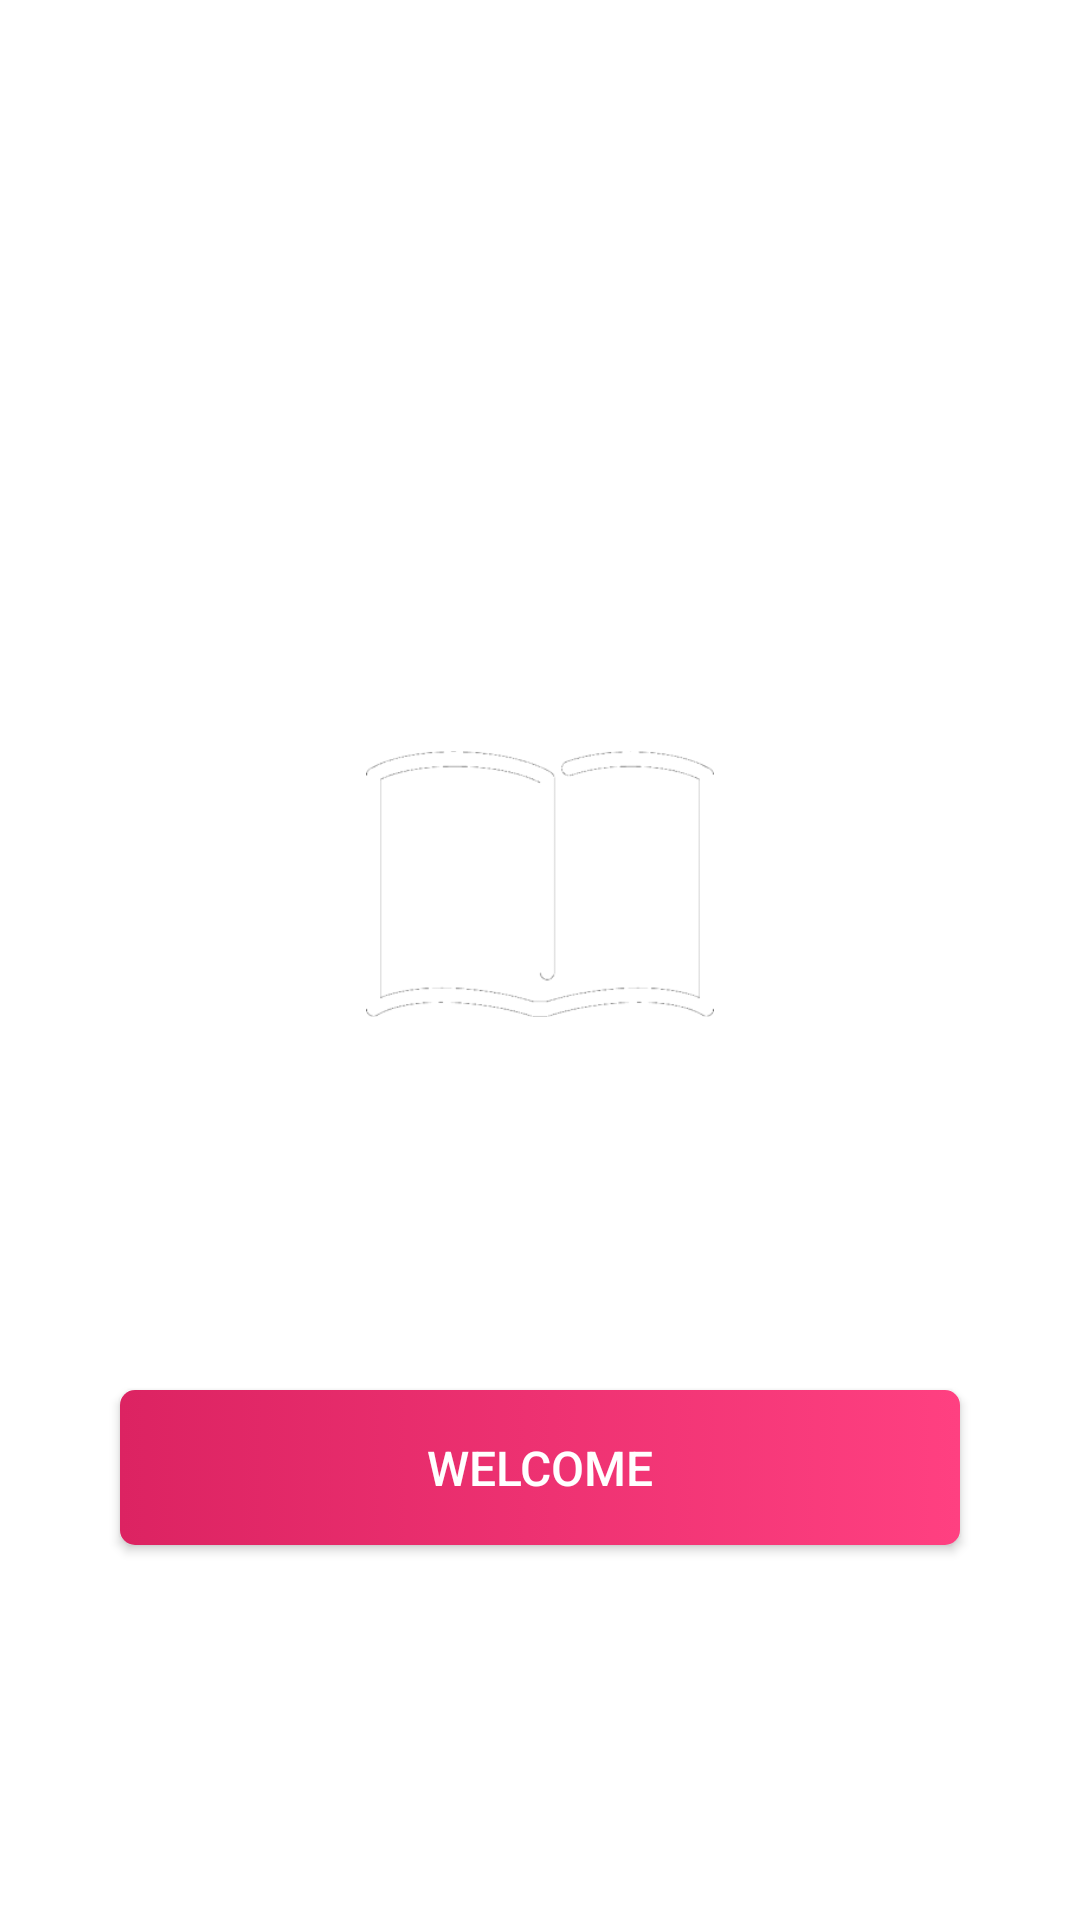

Produce the Android XML layout that renders to this screen, including the resource entries it uses.
<!-- AndroidManifest.xml: activity theme SplashTheme -->
<!-- res/layout/activity_splash.xml -->
<?xml version="1.0" encoding="utf-8"?>
<RelativeLayout xmlns:android="http://schemas.android.com/apk/res/android"
    xmlns:tools="http://schemas.android.com/tools"
    android:layout_width="match_parent"
    android:layout_height="match_parent"
    tools:context="com.suadahaji.libro.SplashActivity">

    <HorizontalScrollView
        android:layout_width="match_parent"
        android:layout_height="wrap_content"
        android:scrollbars="none"
        tools:layout_editor_absoluteY="0dp"
        tools:layout_editor_absoluteX="8dp">

        <ImageView
            android:id="@+id/bg"
            android:layout_width="wrap_content"
            android:layout_height="wrap_content" />
    </HorizontalScrollView>

    <LinearLayout
        android:id="@+id/ll_logo"
        android:layout_width="match_parent"
        android:layout_height="wrap_content"
        android:orientation="vertical"
        android:layout_centerInParent="true">

        <ImageView
            android:id="@+id/logo"
            android:layout_width="116dp"
            android:layout_height="116dp"
            android:src="@drawable/logo"
            android:layout_gravity="center"/>
        <TextView
            android:id="@+id/tv_logo"
            android:layout_width="wrap_content"
            android:layout_height="wrap_content"
            android:text="Libro"
            android:textSize="38sp"
            android:layout_gravity="center"/>


    </LinearLayout>

    <Button
        android:id="@+id/btn_welcome"
        android:layout_width="match_parent"
        android:layout_height="wrap_content"
        android:layout_marginTop="60dp"
        android:background="@drawable/bg_btn"
        android:fontFamily="sans-serif-medium"
        android:minHeight="40dp"
        android:paddingBottom="15dp"
        android:paddingTop="15dp"
        android:text="Welcome"
        android:textAllCaps="true"
        android:textColor="@android:color/white"
        android:textSize="16sp"
        android:layout_below="@id/ll_logo"
        android:layout_marginLeft="40dp"
        android:layout_marginRight="40dp"/>






</RelativeLayout>
<!-- resources referenced by this layout -->
<resources>
  <!-- drawable bg_btn (drawable) -->
  <?xml version="1.0" encoding="utf-8"?>
  <selector xmlns:android="http://schemas.android.com/apk/res/android" >
      <item android:state_pressed="true" >
          <shape android:shape="rectangle"  >
              <corners android:radius="5dp" />
              <gradient android:startColor="#DC2362"
                  android:endColor="#FF4081"/>
          </shape>
      </item>
      <item android:state_focused="true">
          <shape android:shape="rectangle"  >
              <corners android:radius="5dp" />
              <gradient android:startColor="#DC2362"
                  android:endColor="#FF4081"/>
  
          </shape>
      </item>
      <item >
          <shape android:shape="rectangle"  >
              <corners android:radius="5dp" />
              <gradient android:startColor="#DC2362"
                  android:endColor="#FF4081"/>
          </shape>
      </item>
  </selector>
  <!-- drawable logo: png bitmap (drawable, 9675 bytes) -->
  <style name="SplashTheme" parent="Theme.AppCompat.NoActionBar">
          <item name="android:windowBackground">@android:color/white</item>
      </style>
</resources>
